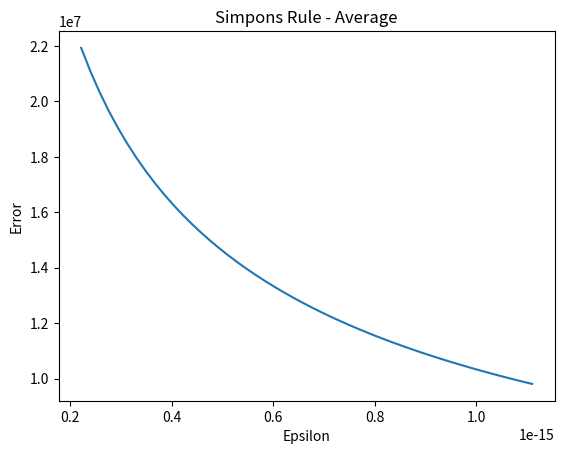

The script that saved this image:
import matplotlib.pyplot as plt
import numpy as np
import sys

our_epsilon = sys.float_info.epsilon
true_value = 2*np.pi*np.log((1+np.sqrt(2))/ 2)

# Let x represent epsilon
# Average area according to Simpson's rule
def function(x):
    numerator = np.log(2 - 2*x + x**2)
    denominator = np.sqrt(2*x - 2*x**2)
    output  = 2/3*(1-x)*numerator / denominator
    return output

def main():
    fudge_factor = our_epsilon
    domain = np.linspace(0+fudge_factor, 5*fudge_factor,50)
    plt.plot(domain, abs(true_value-function(domain)))
    plt.title("Simpons Rule - Average")
    plt.xlabel('Epsilon')
    plt.ylabel('Error')
    plt.show()

if __name__ == '__main__':
    main()
